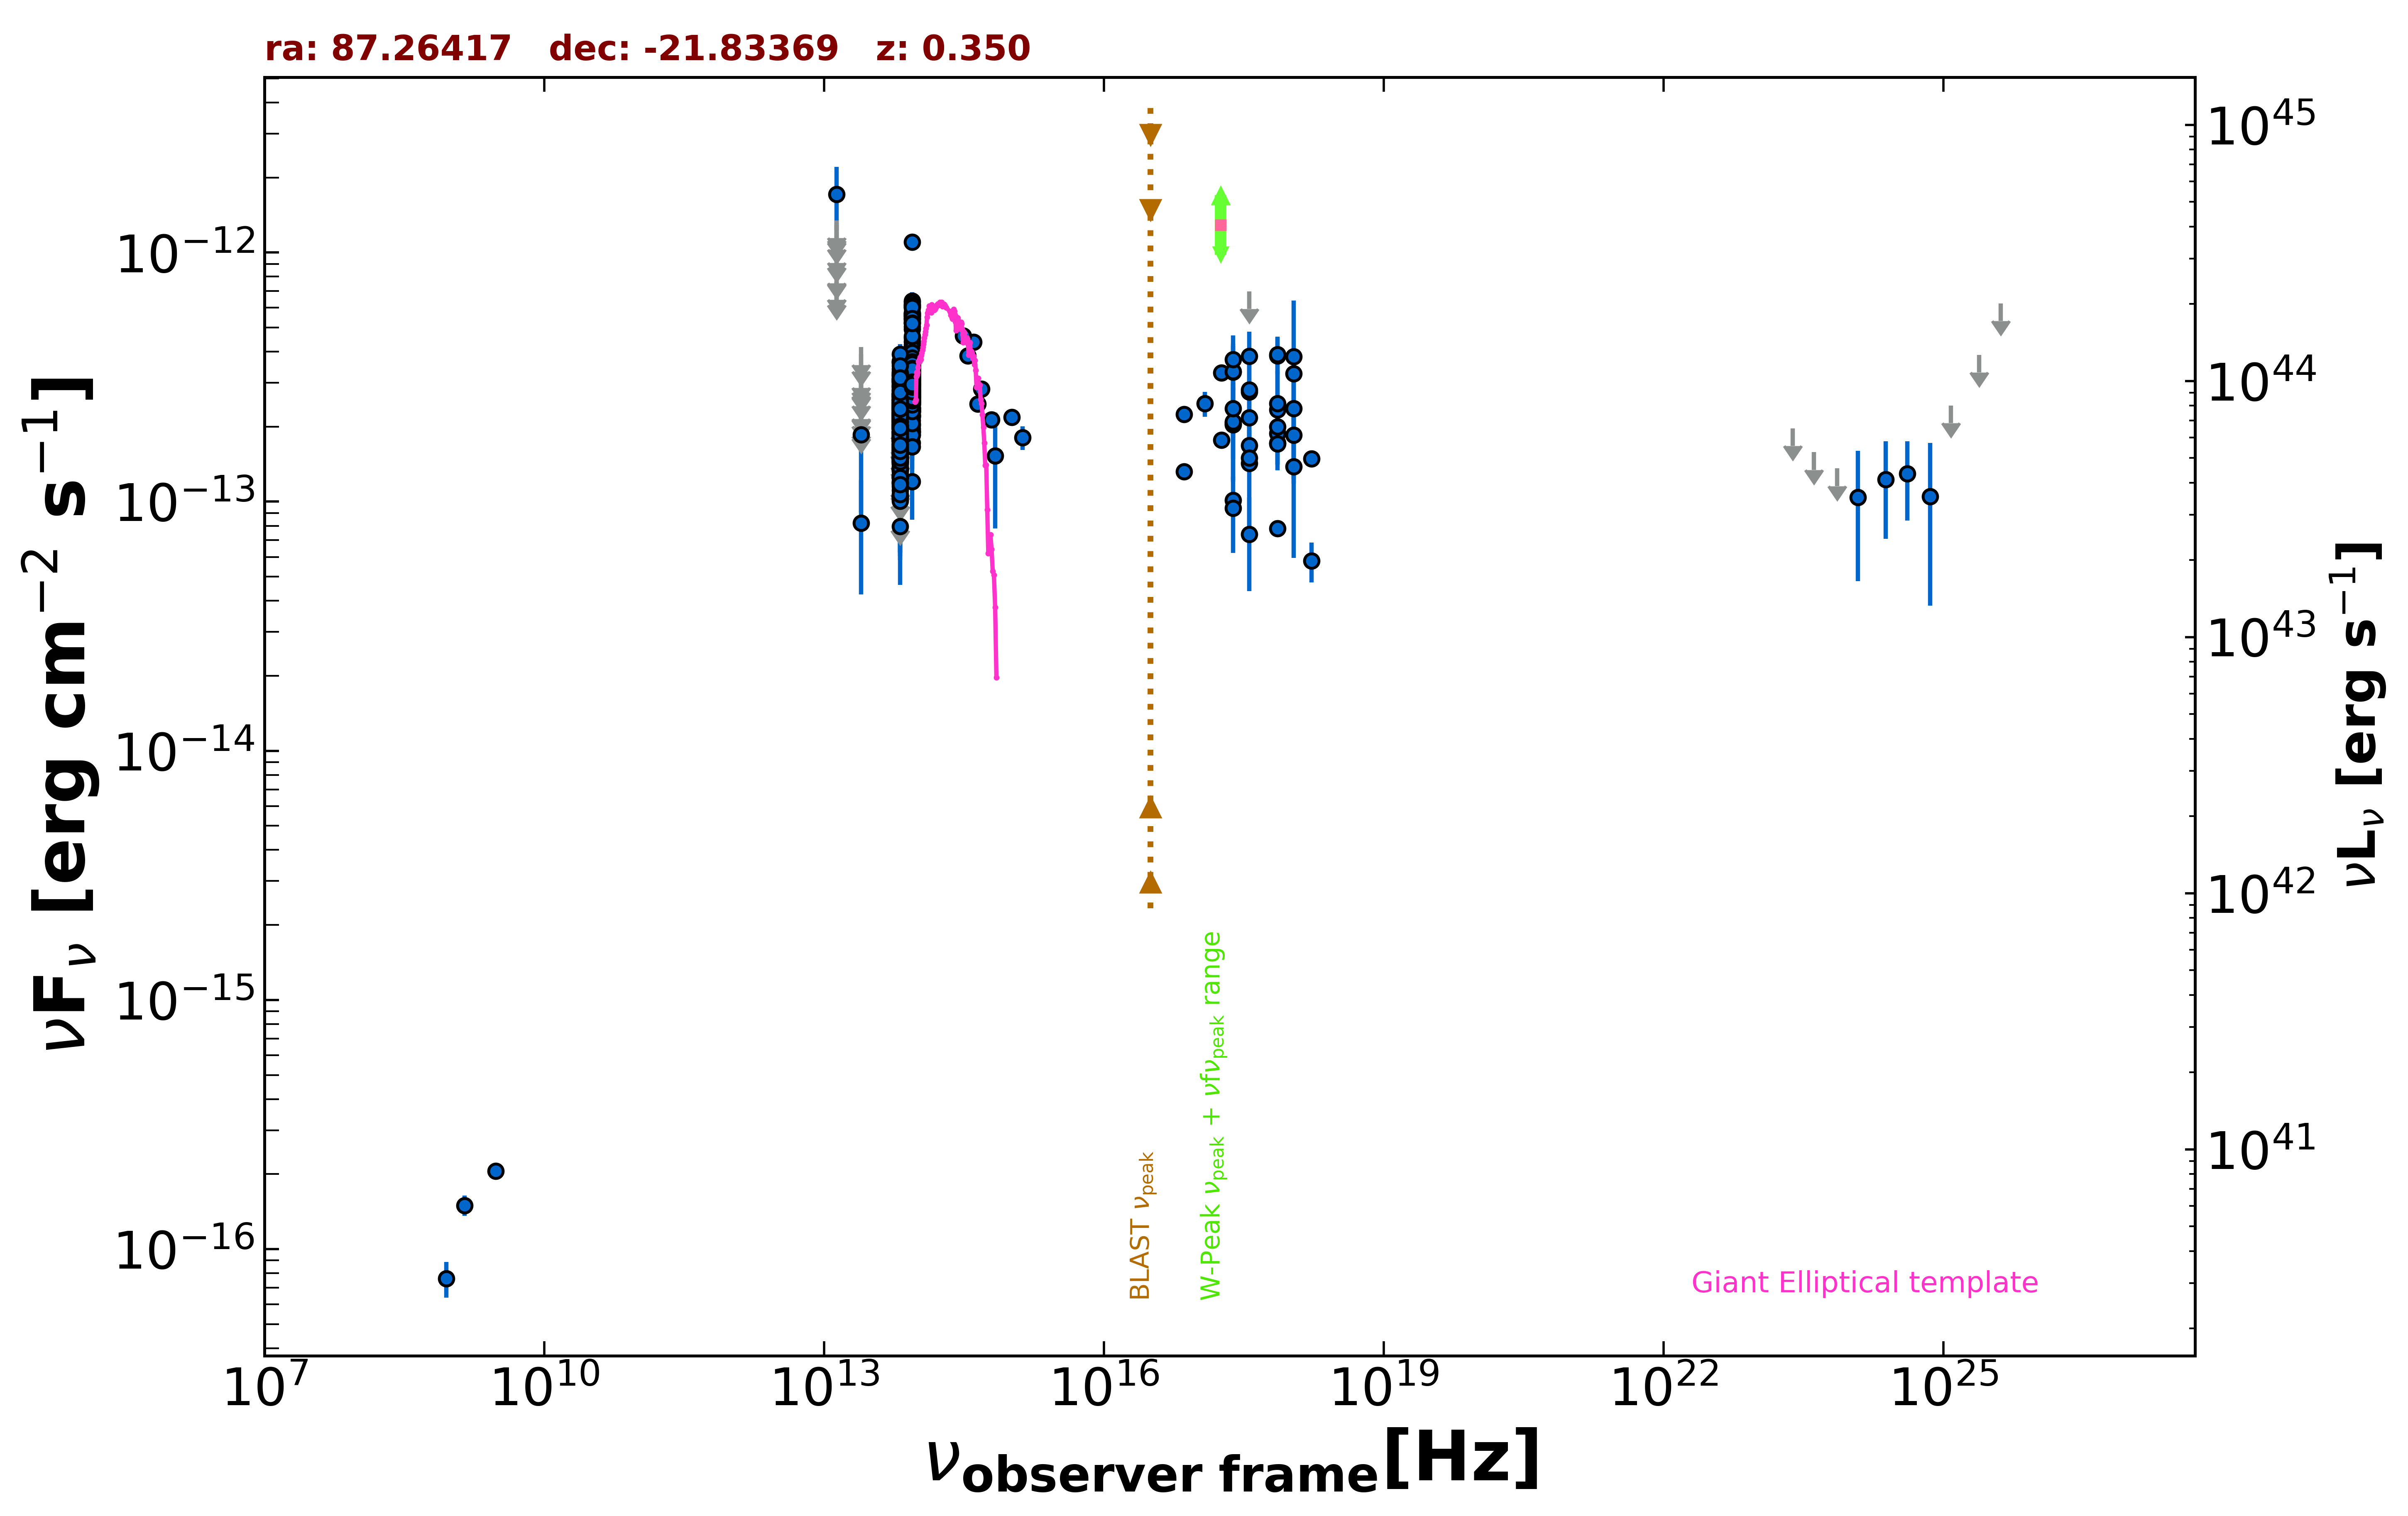

Values plotted in this chart, from the file beside it:
freq., flux, err_flux, MJD_start, MJD_end, flag, catalog, reference
1.400e+09, 1.498e-16, 1.400e-17, 55000, 55000, , NVSS, Condon et al. 1998  AJ  115  1693
8.870e+08, 7.628e-17, 1.242e-17, 55000, 55000, , RACS, Hale et al. 2021  PASA  38  e058
3.000e+09, 2.061e-16, 7.100e-18, 55000, 55000, , VLASSQL, Gordon et al. 2021  ApJS  255  30
2.418e+17, 1.013e-13, 3.145e-15, 55000, 55000, , 4XMM-DR13, Webb et al. 2020  A&A  641  A136
7.253e+16, 1.319e-13, 4.200e-15, 55000, 55000, , 4XMM-DR13, Webb et al. 2020  A&A  641  A136
1.813e+17, 1.770e-13, 4.350e-15, 55000, 55000, , 4XMM-DR13, Webb et al. 2020  A&A  641  A136
3.627e+17, 1.427e-13, 3.850e-15, 55000, 55000, , 4XMM-DR13, Webb et al. 2020  A&A  641  A136
7.253e+17, 7.804e-14, 4.610e-15, 55000, 55000, , 4XMM-DR13, Webb et al. 2020  A&A  641  A136
1.692e+18, 5.796e-14, 1.050e-14, 55000, 55000, , 4XMM-DR13, Webb et al. 2020  A&A  641  A136
2.418e+17, 2.038e-13, 3.000e-15, 55000, 55000, , 4XMM-DR13, Webb et al. 2020  A&A  641  A136
7.253e+16, 2.246e-13, 3.300e-15, 55000, 55000, , 4XMM-DR13, Webb et al. 2020  A&A  641  A136
1.813e+17, 3.293e-13, 3.600e-15, 55000, 55000, , 4XMM-DR13, Webb et al. 2020  A&A  641  A136
3.627e+17, 2.761e-13, 3.350e-15, 55000, 55000, , 4XMM-DR13, Webb et al. 2020  A&A  641  A136
7.253e+17, 1.721e-13, 4.150e-15, 55000, 55000, , 4XMM-DR13, Webb et al. 2020  A&A  641  A136
1.692e+18, 1.487e-13, 1.040e-14, 55000, 55000, , 4XMM-DR13, Webb et al. 2020  A&A  641  A136
2.418e+17, 3.312e-13, 9.090e-14, 55000, 55000, , RASS, Boller et al. 2016  A&A  103  1
2.418e+17, 2.079e-13, 2.710e-14, 55015, 58671, , 1OUSX, Giommi et al. in preparation
1.209e+17, 2.476e-13, 2.840e-14, 55015, 58671, , 1OUSX, Giommi et al. in preparation
3.627e+17, 1.682e-13, 2.580e-14, 55015, 58671, , 1OUSX, Giommi et al. in preparation
7.253e+17, 1.881e-13, 1.575e-14, 55015, 58671, , 1OUSX, Giommi et al. in preparation
1.088e+18, 1.849e-13, 3.440e-14, 55015, 58671, , 1OUSX, Giommi et al. in preparation
8.817e+13, 2.635e-13, 2.900e-15, 55000, 55000, , UNWISE, Schlafly et al. 2019  ApJS  240  30
6.517e+13, 2.136e-13, 3.550e-15, 55000, 55000, , UNWISE, Schlafly et al. 2019  ApJS  240  30
8.817e+13, 5.040e-13, 1.485e-14, 55000, 55000, , WISE, Wright et al. 2010  AJ  140  1868
6.517e+13, 2.668e-13, 9.850e-15, 55000, 55000, , WISE, Wright et al. 2010  AJ  140  1868
2.498e+13, 8.210e-14, 3.964e-14, 55000, 55000, , WISE, Wright et al. 2010  AJ  140  1868
1.363e+13, 3.070e-13, 1.418e-13, 55000, 55000, , WISE, Wright et al. 2010  AJ  140  1868
8.817e+13, 2.464e-13, 3.485e-14, 57285, 57285, , NEOWISE, Mainzer et al. 2014  ApJ  792  30
6.517e+13, 2.175e-13, 3.480e-14, 57285, 57285, , NEOWISE, Mainzer et al. 2014  ApJ  792  30
8.817e+13, 3.114e-13, 3.220e-14, 57285, 57285, , NEOWISE, Mainzer et al. 2014  ApJ  792  30
6.517e+13, 2.463e-13, 3.895e-14, 57285, 57285, , NEOWISE, Mainzer et al. 2014  ApJ  792  30
8.817e+13, 3.542e-13, 2.845e-14, 57285, 57285, , NEOWISE, Mainzer et al. 2014  ApJ  792  30
6.517e+13, 2.195e-13, 4.520e-14, 57285, 57285, , NEOWISE, Mainzer et al. 2014  ApJ  792  30
8.817e+13, 3.312e-13, 2.780e-14, 57285, 57285, , NEOWISE, Mainzer et al. 2014  ApJ  792  30
6.517e+13, 1.367e-13, 3.785e-14, 57285, 57285, , NEOWISE, Mainzer et al. 2014  ApJ  792  30
8.817e+13, 3.615e-13, 2.800e-14, 57285, 57285, , NEOWISE, Mainzer et al. 2014  ApJ  792  30
6.517e+13, 2.267e-13, 3.565e-14, 57285, 57285, , NEOWISE, Mainzer et al. 2014  ApJ  792  30
8.817e+13, 3.771e-13, 4.035e-14, 57285, 57285, , NEOWISE, Mainzer et al. 2014  ApJ  792  30
6.517e+13, 2.888e-13, 3.870e-14, 57285, 57285, , NEOWISE, Mainzer et al. 2014  ApJ  792  30
8.817e+13, 3.287e-13, 2.790e-14, 57285, 57285, , NEOWISE, Mainzer et al. 2014  ApJ  792  30
6.517e+13, 1.987e-13, 3.665e-14, 57285, 57285, , NEOWISE, Mainzer et al. 2014  ApJ  792  30
8.817e+13, 3.726e-13, 2.920e-14, 57285, 57285, , NEOWISE, Mainzer et al. 2014  ApJ  792  30
6.517e+13, 2.197e-13, 3.660e-14, 57285, 57285, , NEOWISE, Mainzer et al. 2014  ApJ  792  30
8.817e+13, 2.765e-13, 3.215e-14, 57285, 57285, , NEOWISE, Mainzer et al. 2014  ApJ  792  30
6.517e+13, 2.781e-13, 5.050e-14, 57285, 57285, , NEOWISE, Mainzer et al. 2014  ApJ  792  30
8.817e+13, 4.022e-13, 2.855e-14, 57285, 57285, , NEOWISE, Mainzer et al. 2014  ApJ  792  30
6.517e+13, 1.567e-13, 3.300e-14, 57285, 57285, , NEOWISE, Mainzer et al. 2014  ApJ  792  30
8.817e+13, 2.113e-13, 2.810e-14, 57285, 57285, , NEOWISE, Mainzer et al. 2014  ApJ  792  30
6.517e+13, 2.409e-13, 4.060e-14, 57285, 57285, , NEOWISE, Mainzer et al. 2014  ApJ  792  30
8.817e+13, 2.308e-13, 4.620e-14, 57285, 57285, , NEOWISE, Mainzer et al. 2014  ApJ  792  30
6.517e+13, 3.332e-13, 6.730e-14, 57285, 57285, , NEOWISE, Mainzer et al. 2014  ApJ  792  30
8.817e+13, 3.497e-13, 2.930e-14, 57285, 57285, , NEOWISE, Mainzer et al. 2014  ApJ  792  30
6.517e+13, 2.181e-13, 4.820e-14, 57285, 57285, , NEOWISE, Mainzer et al. 2014  ApJ  792  30
8.817e+13, 3.166e-13, 3.095e-14, 57286, 57286, , NEOWISE, Mainzer et al. 2014  ApJ  792  30
6.517e+13, 1.856e-13, 4.790e-14, 57286, 57286, , NEOWISE, Mainzer et al. 2014  ApJ  792  30
8.817e+13, 2.734e-13, 2.850e-14, 57286, 57286, , NEOWISE, Mainzer et al. 2014  ApJ  792  30
6.517e+13, 1.891e-13, 5.200e-14, 57286, 57286, , NEOWISE, Mainzer et al. 2014  ApJ  792  30
8.817e+13, 2.806e-13, 2.565e-14, 57450, 57450, , NEOWISE, Mainzer et al. 2014  ApJ  792  30
6.517e+13, 2.483e-13, 3.745e-14, 57450, 57450, , NEOWISE, Mainzer et al. 2014  ApJ  792  30
8.817e+13, 2.578e-13, 2.710e-14, 57450, 57450, , NEOWISE, Mainzer et al. 2014  ApJ  792  30
... 647 more rows
